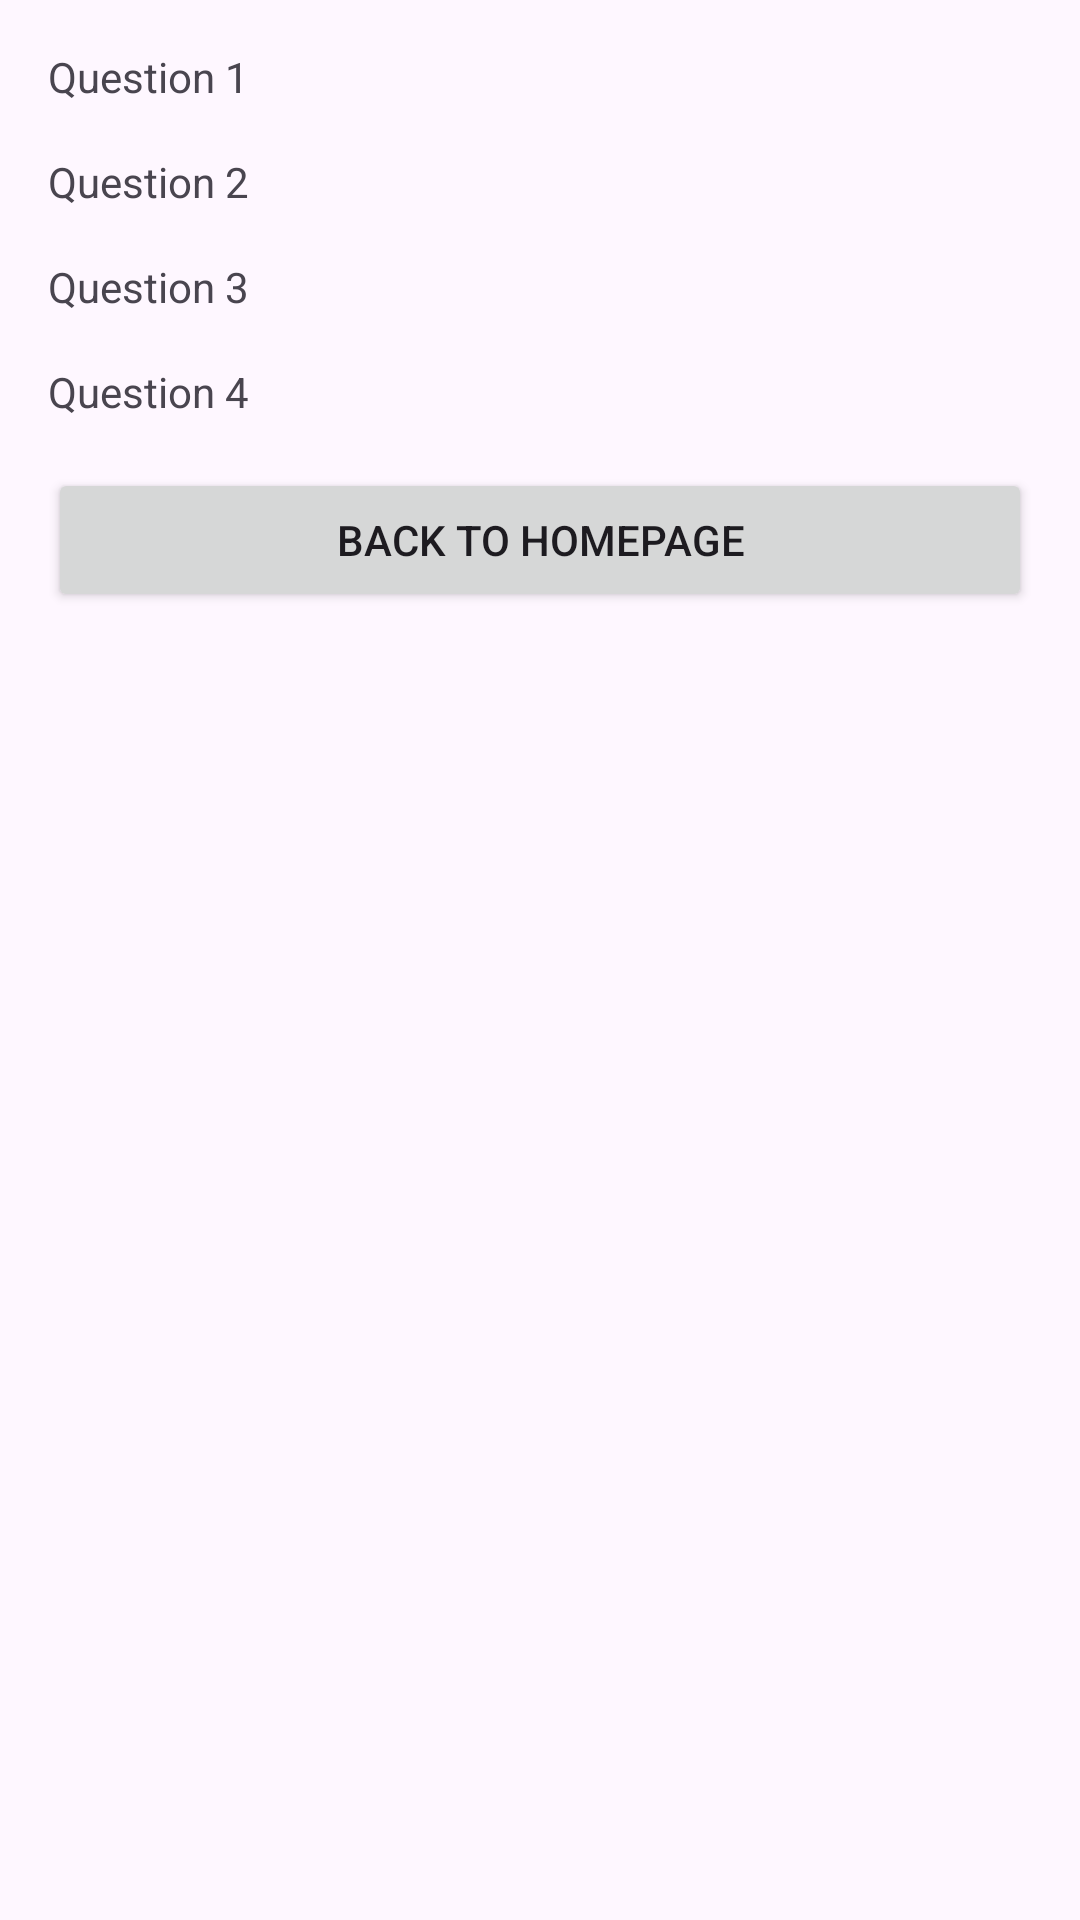

Write the Android layout XML for this screen, with the resource values it uses.
<!-- AndroidManifest.xml: application theme Theme.FaceRecognitionInputsApp -->
<!-- res/layout/activity_retrieve_data.xml -->
<?xml version="1.0" encoding="utf-8"?>
<LinearLayout
    xmlns:android="http://schemas.android.com/apk/res/android"
    xmlns:app="http://schemas.android.com/apk/res-auto"
    xmlns:tools="http://schemas.android.com/tools"
    android:layout_width="match_parent"
    android:layout_height="match_parent"
    android:orientation="vertical"
    android:paddingStart="16dp"
    android:paddingTop="16dp"
    android:paddingEnd="16dp"
    android:paddingBottom="16dp"
    tools:context=".RetrieveDataActivity">

    
    <TextView
        android:id="@+id/answer1"
        android:layout_width="match_parent"
        android:layout_height="wrap_content"
        android:text="@string/question_1"
        android:layout_marginBottom="16dp"/>

    
    <TextView
        android:id="@+id/answer2"
        android:layout_width="match_parent"
        android:layout_height="wrap_content"
        android:text="@string/question_2"
        android:layout_marginBottom="16dp"/>

    
    <TextView
        android:id="@+id/answer3"
        android:layout_width="match_parent"
        android:layout_height="wrap_content"
        android:text="@string/question_3"
        android:layout_marginBottom="16dp"/>

    
    <TextView
        android:id="@+id/answer4"
        android:layout_width="match_parent"
        android:layout_height="wrap_content"
        android:text="@string/question_4"/>

    
    <Button
        android:id="@+id/doneButton"
        android:layout_width="match_parent"
        android:layout_height="wrap_content"
        android:text="@string/back_to_homepage"
        android:layout_marginTop="16dp"/>

</LinearLayout>
<!-- resources referenced by this layout -->
<resources>
  <string name="back_to_homepage">Back to homepage</string>
  <string name="question_1">Question 1</string>
  <string name="question_2">Question 2</string>
  <string name="question_3">Question 3</string>
  <string name="question_4">Question 4</string>
  <style name="Theme.FaceRecognitionInputsApp" parent="Base.Theme.FaceRecognitionInputsApp" />
  <style name="Base.Theme.FaceRecognitionInputsApp" parent="Theme.Material3.DayNight.NoActionBar">
          
          
      </style>
</resources>
